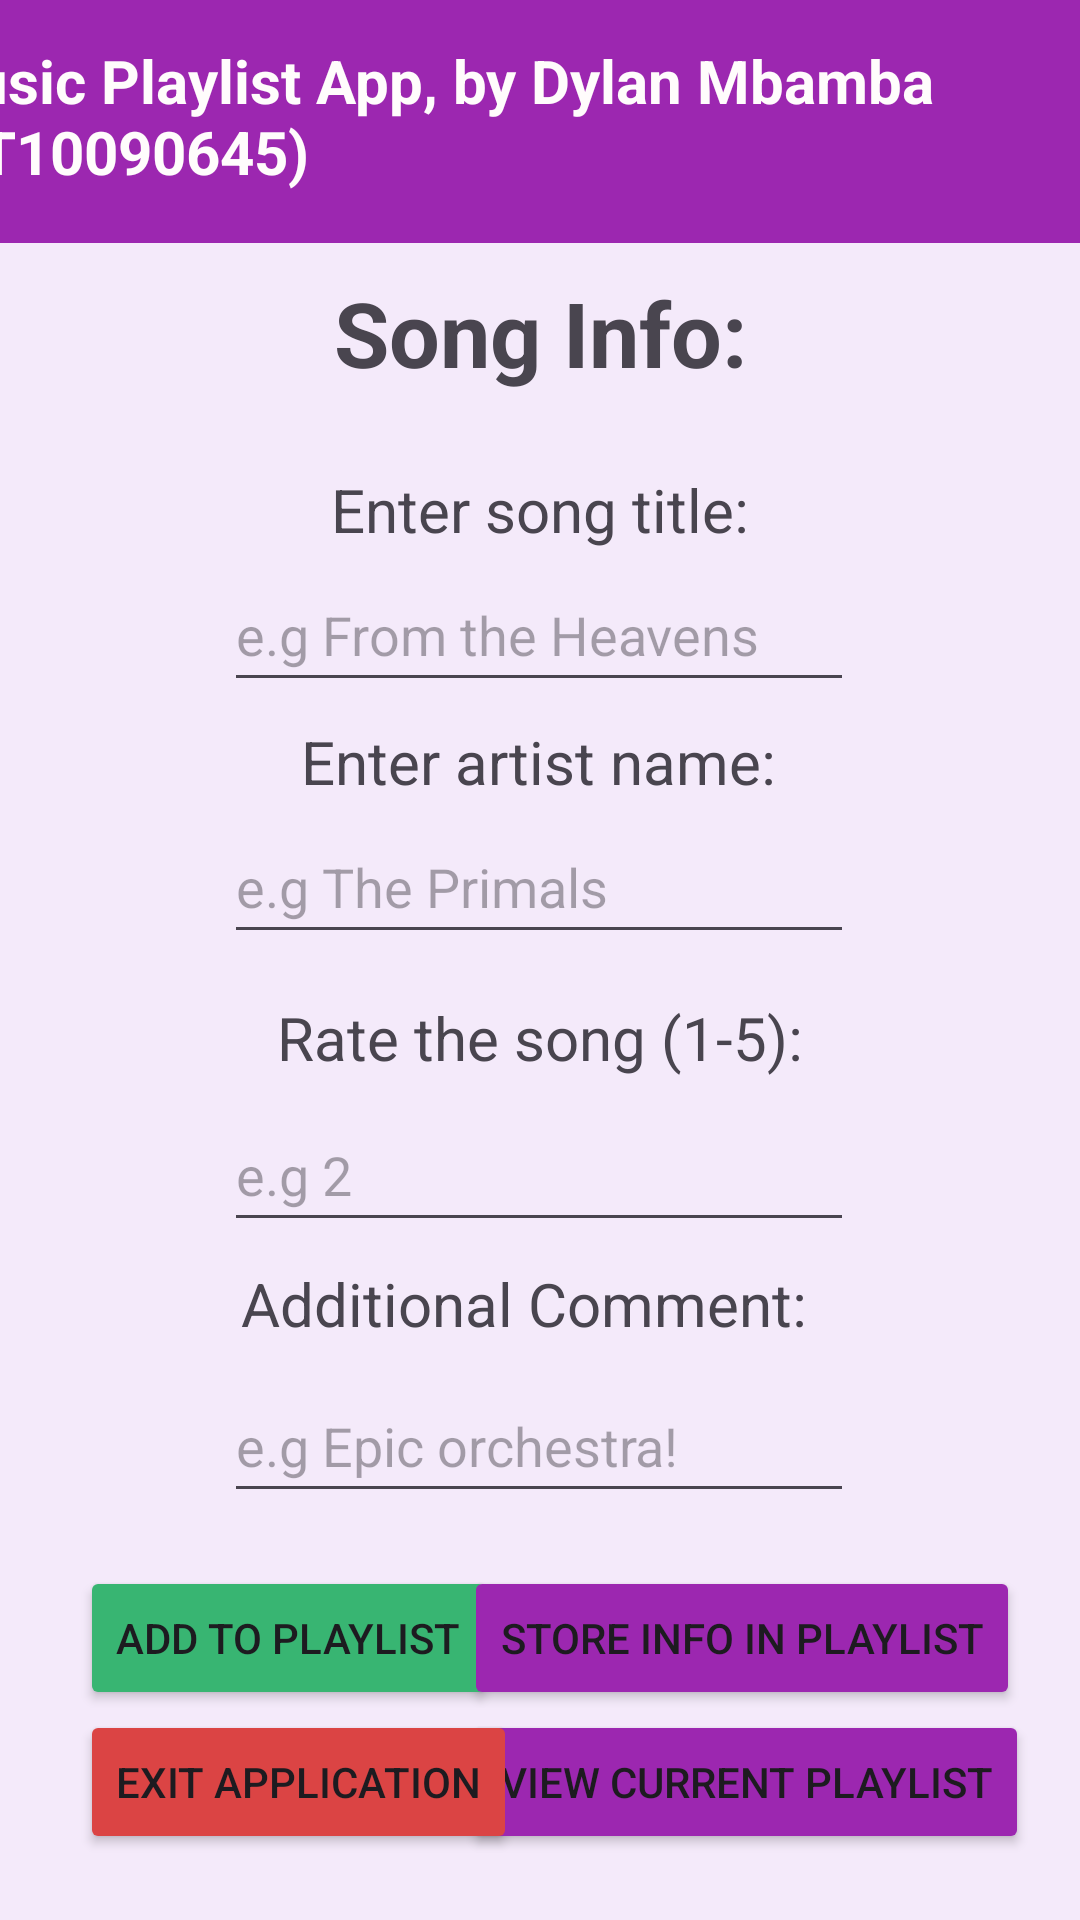

Android layout source for this screen:
<!-- AndroidManifest.xml: application theme Theme.IMAD5112PracticumMusicPlaylistAppST10090645 -->
<!-- res/layout/activity_main.xml -->
<?xml version="1.0" encoding="utf-8"?>
<androidx.constraintlayout.widget.ConstraintLayout xmlns:android="http://schemas.android.com/apk/res/android"
    xmlns:app="http://schemas.android.com/apk/res-auto"
    xmlns:tools="http://schemas.android.com/tools"
    android:id="@+id/main"
    android:layout_width="match_parent"
    android:layout_height="match_parent"
    android:background="#F4EAFA"
    tools:context=".MainActivity">

    <View
        android:id="@+id/viewPurpleHeader"
        android:layout_width="428dp"
        android:layout_height="81dp"
        android:background="#9C27B0"
        app:layout_constraintBottom_toBottomOf="parent"
        app:layout_constraintEnd_toEndOf="parent"
        app:layout_constraintHorizontal_bias="1.0"
        app:layout_constraintStart_toStartOf="parent"
        app:layout_constraintTop_toTopOf="parent"
        app:layout_constraintVertical_bias="0.0" />

    <TextView
        android:id="@+id/tvHeader"
        android:layout_width="392dp"
        android:layout_height="63dp"
        android:text="Music Playlist App, by Dylan Mbamba (ST10090645)"
        android:textColor="#FFFCFC"
        android:textSize="20sp"
        android:textStyle="bold"
        app:layout_constraintBottom_toBottomOf="parent"
        app:layout_constraintEnd_toEndOf="parent"
        app:layout_constraintHorizontal_bias="0.842"
        app:layout_constraintStart_toStartOf="parent"
        app:layout_constraintTop_toTopOf="parent"
        app:layout_constraintVertical_bias="0.023" />

    <TextView
        android:id="@+id/tvInfo"
        android:layout_width="wrap_content"
        android:layout_height="wrap_content"
        android:text="Song Info:"
        android:textSize="30sp"
        android:textStyle="bold"
        app:layout_constraintBottom_toBottomOf="parent"
        app:layout_constraintEnd_toEndOf="parent"
        app:layout_constraintStart_toStartOf="parent"
        app:layout_constraintTop_toTopOf="parent"
        app:layout_constraintVertical_bias="0.151" />

    <TextView
        android:id="@+id/tvTitle"
        android:layout_width="wrap_content"
        android:layout_height="wrap_content"
        android:text="Enter song title:"
        android:textSize="20dp"
        app:layout_constraintBottom_toBottomOf="parent"
        app:layout_constraintEnd_toEndOf="parent"
        app:layout_constraintStart_toStartOf="parent"
        app:layout_constraintTop_toTopOf="parent"
        app:layout_constraintVertical_bias="0.255" />

    <EditText
        android:id="@+id/etTitle"
        android:layout_width="wrap_content"
        android:layout_height="wrap_content"
        android:ems="10"
        android:hint="e.g From the Heavens"
        android:inputType="text"
        android:minHeight="48dp"
        app:layout_constraintBottom_toBottomOf="parent"
        app:layout_constraintEnd_toEndOf="parent"
        app:layout_constraintHorizontal_bias="0.497"
        app:layout_constraintStart_toStartOf="parent"
        app:layout_constraintTop_toTopOf="parent"
        app:layout_constraintVertical_bias="0.314" />

    <TextView
        android:id="@+id/tvArtist"
        android:layout_width="wrap_content"
        android:layout_height="wrap_content"
        android:text="Enter artist name:"
        android:textSize="20dp"
        app:layout_constraintBottom_toBottomOf="parent"
        app:layout_constraintEnd_toEndOf="parent"
        app:layout_constraintHorizontal_bias="0.498"
        app:layout_constraintStart_toStartOf="parent"
        app:layout_constraintTop_toTopOf="parent"
        app:layout_constraintVertical_bias="0.392" />

    <EditText
        android:id="@+id/etArtist"
        android:layout_width="wrap_content"
        android:layout_height="wrap_content"
        android:ems="10"
        android:hint="e.g The Primals"
        android:inputType="text"
        android:minHeight="48dp"
        app:layout_constraintBottom_toBottomOf="parent"
        app:layout_constraintEnd_toEndOf="parent"
        app:layout_constraintHorizontal_bias="0.497"
        app:layout_constraintStart_toStartOf="parent"
        app:layout_constraintTop_toTopOf="parent"
        app:layout_constraintVertical_bias="0.456" />

    <TextView
        android:id="@+id/tvRating"
        android:layout_width="wrap_content"
        android:layout_height="wrap_content"
        android:text="Rate the song (1-5):"
        android:textSize="20dp"
        app:layout_constraintBottom_toBottomOf="parent"
        app:layout_constraintEnd_toEndOf="parent"
        app:layout_constraintStart_toStartOf="parent"
        app:layout_constraintTop_toTopOf="parent"
        app:layout_constraintVertical_bias="0.542" />

    <TextView
        android:id="@+id/tvComment"
        android:layout_width="wrap_content"
        android:layout_height="wrap_content"
        android:text="Additional Comment:"
        android:textSize="20sp"
        app:layout_constraintBottom_toBottomOf="parent"
        app:layout_constraintEnd_toEndOf="parent"
        app:layout_constraintHorizontal_bias="0.468"
        app:layout_constraintStart_toStartOf="parent"
        app:layout_constraintTop_toTopOf="parent"
        app:layout_constraintVertical_bias="0.687" />

    <EditText
        android:id="@+id/etComment"
        android:layout_width="wrap_content"
        android:layout_height="wrap_content"
        android:ems="10"
        android:hint="e.g Epic orchestra!"
        android:inputType="text"
        android:minHeight="48dp"
        app:layout_constraintBottom_toBottomOf="parent"
        app:layout_constraintEnd_toEndOf="parent"
        app:layout_constraintHorizontal_bias="0.497"
        app:layout_constraintStart_toStartOf="parent"
        app:layout_constraintTop_toTopOf="parent"
        app:layout_constraintVertical_bias="0.771" />

    <Button
        android:id="@+id/btnAddToPlaylist"
        android:layout_width="wrap_content"
        android:layout_height="wrap_content"
        android:backgroundTint="#38b572"
        android:text="Add to Playlist"
        app:layout_constraintBottom_toBottomOf="parent"
        app:layout_constraintEnd_toEndOf="parent"
        app:layout_constraintHorizontal_bias="0.121"
        app:layout_constraintStart_toStartOf="parent"
        app:layout_constraintTop_toTopOf="parent"
        app:layout_constraintVertical_bias="0.882" />

    <Button
        android:id="@+id/btnList"
        android:layout_width="wrap_content"
        android:layout_height="wrap_content"
        android:backgroundTint="#9C27B0"
        android:text="View Current Playlist"
        app:layout_constraintBottom_toBottomOf="parent"
        app:layout_constraintEnd_toEndOf="parent"
        app:layout_constraintHorizontal_bias="0.9"
        app:layout_constraintStart_toStartOf="parent"
        app:layout_constraintTop_toTopOf="parent"
        app:layout_constraintVertical_bias="0.963" />

    <Button
        android:id="@+id/btnInput"
        android:layout_width="wrap_content"
        android:layout_height="wrap_content"
        android:backgroundTint="#9C27B0"
        android:text="Store Info In Playlist"
        app:layout_constraintBottom_toBottomOf="parent"
        app:layout_constraintEnd_toEndOf="parent"
        app:layout_constraintHorizontal_bias="0.885"
        app:layout_constraintStart_toStartOf="parent"
        app:layout_constraintTop_toTopOf="parent"
        app:layout_constraintVertical_bias="0.882" />

    <Button
        android:id="@+id/btnExit"
        android:layout_width="wrap_content"
        android:layout_height="wrap_content"
        android:backgroundTint="#DB4444"
        android:text="Exit Application"
        app:layout_constraintBottom_toBottomOf="parent"
        app:layout_constraintEnd_toEndOf="parent"
        app:layout_constraintHorizontal_bias="0.125"
        app:layout_constraintStart_toStartOf="parent"
        app:layout_constraintTop_toTopOf="parent"
        app:layout_constraintVertical_bias="0.963" />

    <EditText
        android:id="@+id/etRating"
        android:layout_width="wrap_content"
        android:layout_height="wrap_content"
        android:ems="10"
        android:hint="e.g 2"
        android:inputType="text"
        android:minHeight="48dp"
        app:layout_constraintBottom_toBottomOf="parent"
        app:layout_constraintEnd_toEndOf="parent"
        app:layout_constraintHorizontal_bias="0.497"
        app:layout_constraintStart_toStartOf="parent"
        app:layout_constraintTop_toTopOf="parent"
        app:layout_constraintVertical_bias="0.618" />

</androidx.constraintlayout.widget.ConstraintLayout>
<!-- resources referenced by this layout -->
<resources>
  <style name="Theme.IMAD5112PracticumMusicPlaylistAppST10090645" parent="Base.Theme.IMAD5112PracticumMusicPlaylistAppST10090645" />
  <style name="Base.Theme.IMAD5112PracticumMusicPlaylistAppST10090645" parent="Theme.Material3.DayNight.NoActionBar">
          
          
      </style>
</resources>
